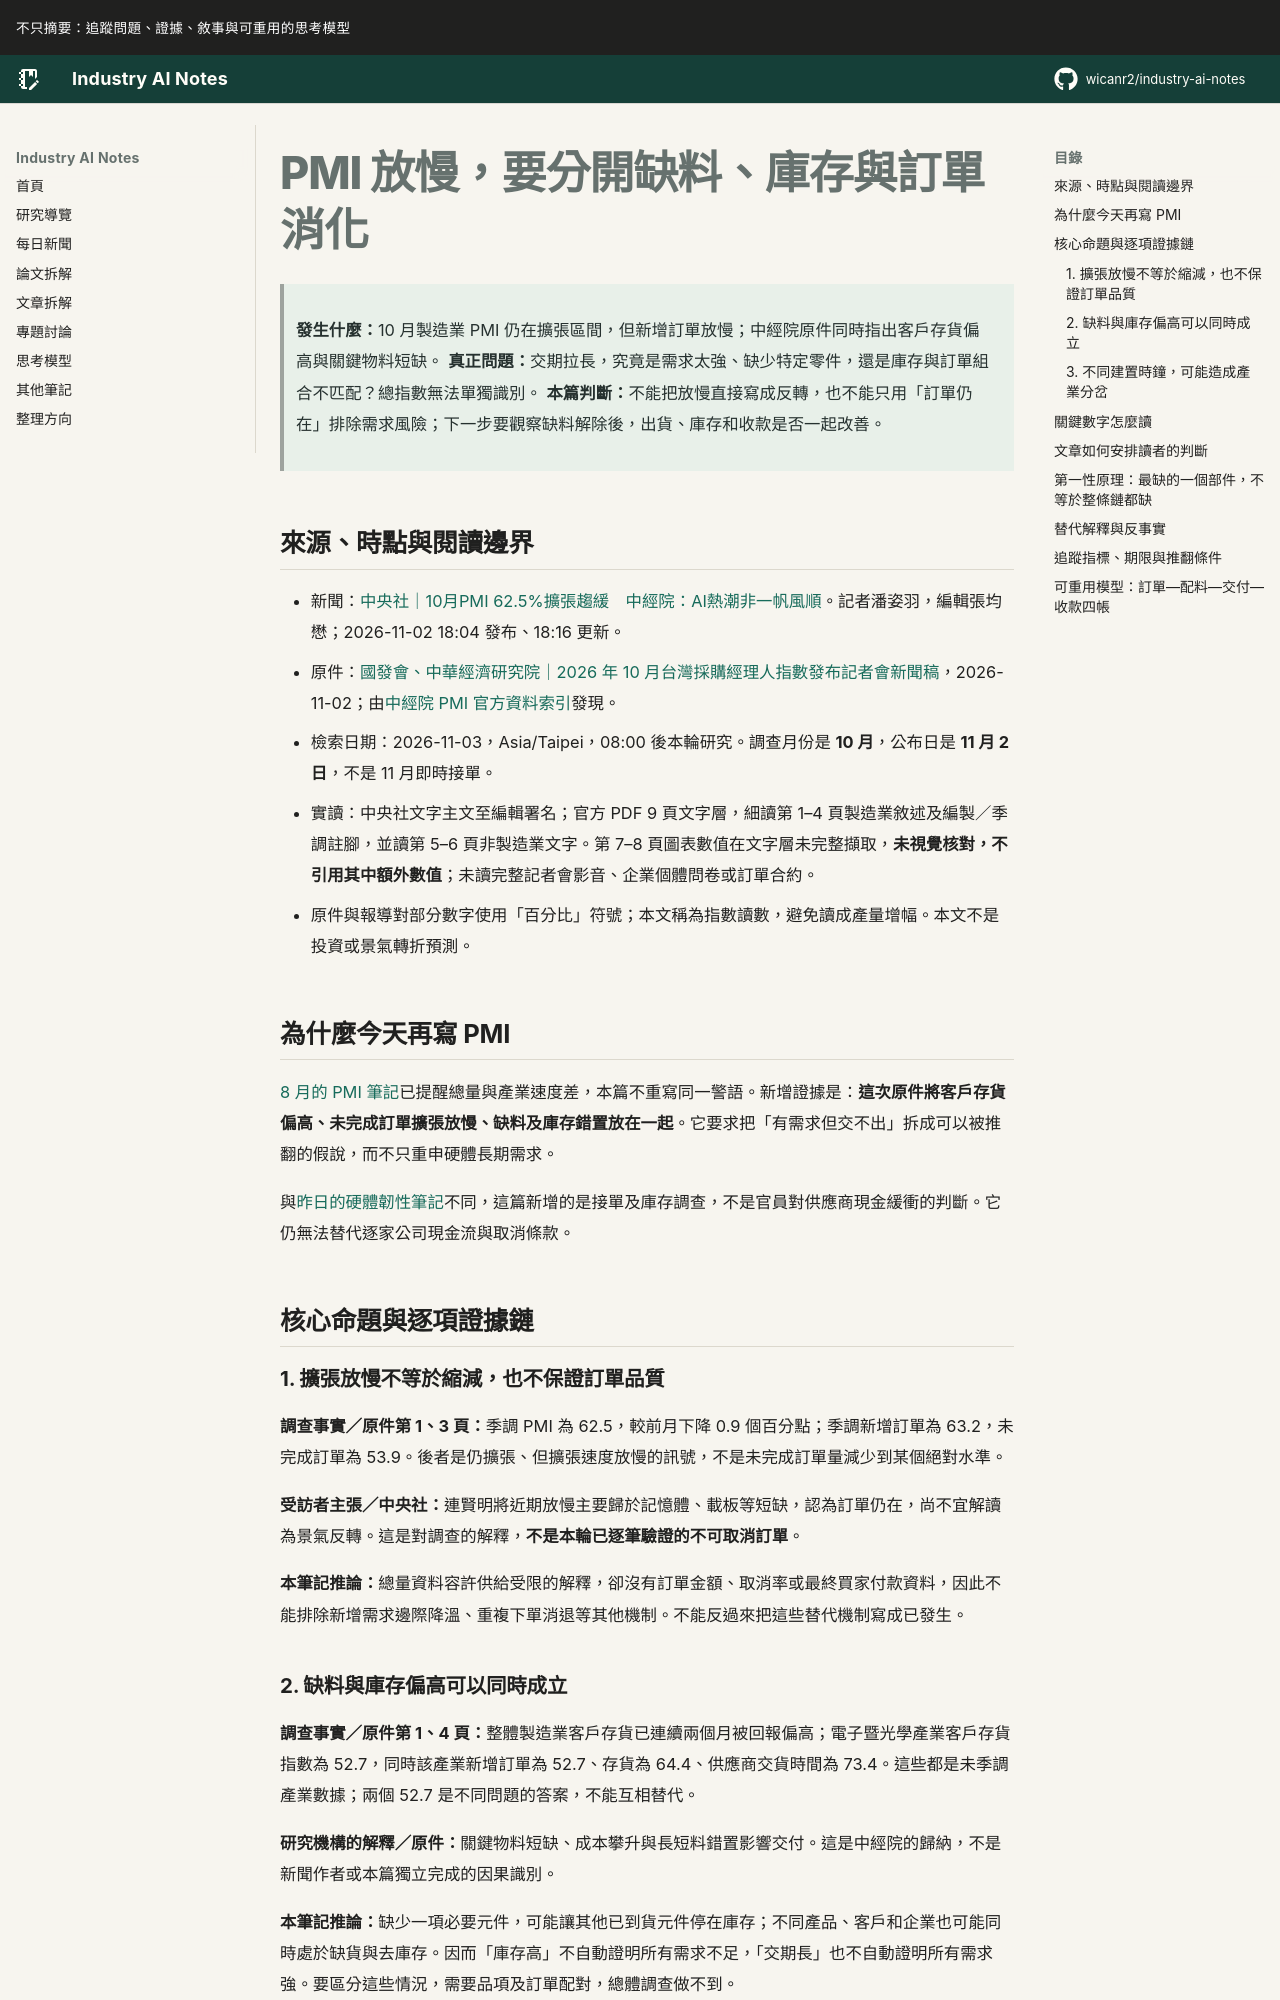

repository: wicanr2/industry-ai-notes · page: 新聞拆解/2026/2026-11-03/01-PMI放慢要分開缺料庫存與訂單消化/index.html · generator: mkdocs

# PMI 放慢，要分開缺料、庫存與訂單消化

> **發生什麼：**10 月製造業 PMI 仍在擴張區間，但新增訂單放慢；中經院原件同時指出客戶存貨偏高與關鍵物料短缺。
> **真正問題：**交期拉長，究竟是需求太強、缺少特定零件，還是庫存與訂單組合不匹配？總指數無法單獨識別。
> **本篇判斷：**不能把放慢直接寫成反轉，也不能只用「訂單仍在」排除需求風險；下一步要觀察缺料解除後，出貨、庫存和收款是否一起改善。

## 來源、時點與閱讀邊界

- 新聞：[中央社｜10月PMI 62.5%擴張趨緩　中經院：AI熱潮非一帆風順](https://www.cna.com.tw/news/afe/202611020224.aspx)。記者潘姿羽，編輯張均懋；2026-11-02 18:04 發布、18:16 更新。
- 原件：[國發會、中華經濟研究院｜2026 年 10 月台灣採購經理人指數發布記者會新聞稿](https://www.cier.edu.tw/wp-content/uploads/2026/11/PMI_NMI202610-NEWS.pdf)，2026-11-02；由[中經院 PMI 官方資料索引](https://www.cier.edu.tw/eco_cat/pmi-ch/)發現。
- 檢索日期：2026-11-03，Asia/Taipei，08:00 後本輪研究。調查月份是 **10 月**，公布日是 **11 月 2 日**，不是 11 月即時接單。
- 實讀：中央社文字主文至編輯署名；官方 PDF 9 頁文字層，細讀第 1–4 頁製造業敘述及編製／季調註腳，並讀第 5–6 頁非製造業文字。第 7–8 頁圖表數值在文字層未完整擷取，**未視覺核對，不引用其中額外數值**；未讀完整記者會影音、企業個體問卷或訂單合約。
- 原件與報導對部分數字使用「百分比」符號；本文稱為指數讀數，避免讀成產量增幅。本文不是投資或景氣轉折預測。

## 為什麼今天再寫 PMI

[8 月的 PMI 筆記](../2026-08-04/01-PMI高檔下的雙速製造業.md)已提醒總量與產業速度差，本篇不重寫同一警語。新增證據是：**這次原件將客戶存貨偏高、未完成訂單擴張放慢、缺料及庫存錯置放在一起**。它要求把「有需求但交不出」拆成可以被推翻的假說，而不只重申硬體長期需求。

與[昨日的硬體韌性筆記](../2026-11-02/01-硬體韌性要分開供應商現金與客戶預算.md)不同，這篇新增的是接單及庫存調查，不是官員對供應商現金緩衝的判斷。它仍無法替代逐家公司現金流與取消條款。

## 核心命題與逐項證據鏈

### 1. 擴張放慢不等於縮減，也不保證訂單品質

**調查事實／原件第 1、3 頁：**季調 PMI 為 62.5，較前月下降 0.9 個百分點；季調新增訂單為 63.2，未完成訂單為 53.9。後者是仍擴張、但擴張速度放慢的訊號，不是未完成訂單量減少到某個絕對水準。

**受訪者主張／中央社：**連賢明將近期放慢主要歸於記憶體、載板等短缺，認為訂單仍在，尚不宜解讀為景氣反轉。這是對調查的解釋，**不是本輪已逐筆驗證的不可取消訂單**。

**本筆記推論：**總量資料容許供給受限的解釋，卻沒有訂單金額、取消率或最終買家付款資料，因此不能排除新增需求邊際降溫、重複下單消退等其他機制。不能反過來把這些替代機制寫成已發生。
